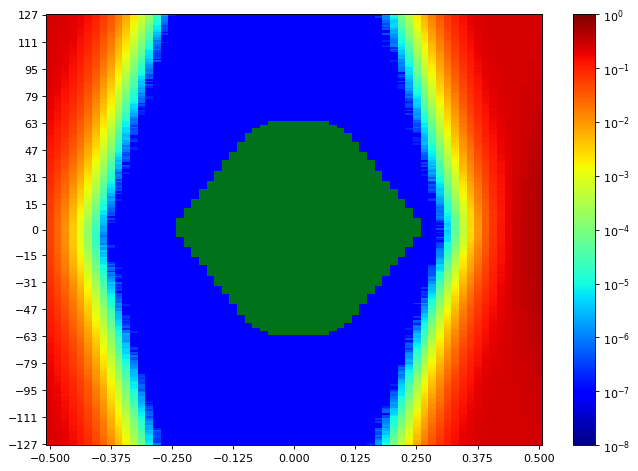

Values plotted in this chart, from the file beside it:
SW Version, 2020.2.2
Date and Time Started, 2022-Jun-08 19:24:22
Date and Time Ended, 2022-Jun-08 19:25:09
Scan Name, Scan 102
Link Settings, 
Reset RX After Applying Settings, false
Open Area, 8975
Horizontal Opening, 43
Horizontal Percentage, 66.15
Vertical Opening, 255
Vertical Percentage, 100
Dwell, BER
Dwell BER, 1e-5
Dwell Time, 0
Horizontal Increment, 1
Horizontal Range, -0.500 UI to 0.500 UI
Vertical Increment, 1
Vertical Range, 100%
Misc Info, ELF Version: 0x0009 SVN: 16356
Scan Start
2d statistical, -32, -31, -30, -29, -28, -27, -26, -25, -24, -23, -22, -21, -20, -19, -18, -17, -16, -15, -14, -13, -12, -11, -10
127, 0.2476, 0.2421, 0.2326, 0.2126, 0.1837, 0.1442, 0.1109, 0.06712, 0.03926, 0.01716, 0.0077, 0.002392, 0.0007376, 0.0001765, 2.53681e-05, 1.33516e-06, 9.53689e-08, 9.53689e-08, 9.53689e-08, 9.53689e-08, 9.53689e-08, 9.53689e-08, 9.53689e-08
126, 0.247, 0.2421, 0.2317, 0.2095, 0.1815, 0.1448, 0.1005, 0.06491, 0.03827, 0.01628, 0.007197, 0.002129, 0.0006996, 0.0001579, 2.4033e-05, 2.19348e-06, 1.90738e-07, 9.53689e-08, 9.53689e-08, 9.53689e-08, 9.53689e-08, 9.53689e-08, 9.53689e-08
125, 0.2457, 0.2408, 0.2301, 0.2063, 0.1803, 0.1438, 0.1008, 0.06157, 0.03584, 0.01593, 0.006692, 0.002131, 0.0006685, 0.0001538, 1.421e-05, 1.2398e-06, 9.53689e-08, 9.53689e-08, 9.53689e-08, 9.53689e-08, 9.53689e-08, 9.53689e-08, 9.53689e-08
124, 0.2469, 0.2402, 0.2288, 0.205, 0.1772, 0.1363, 0.09619, 0.06091, 0.03355, 0.01501, 0.005986, 0.001873, 0.0005543, 0.0001372, 1.69757e-05, 9.53689e-07, 9.53689e-08, 9.53689e-08, 9.53689e-08, 9.53689e-08, 9.53689e-08, 9.53689e-08, 9.53689e-08
123, 0.2451, 0.239, 0.2284, 0.2028, 0.1735, 0.1353, 0.09863, 0.0553, 0.03319, 0.01474, 0.005796, 0.00185, 0.0005077, 0.0001244, 1.03952e-05, 9.53689e-07, 9.53689e-08, 9.53689e-08, 9.53689e-08, 9.53689e-08, 9.53689e-08, 9.53689e-08, 9.53689e-08
122, 0.2467, 0.2386, 0.2258, 0.2053, 0.1707, 0.1351, 0.08992, 0.05607, 0.0325, 0.01365, 0.005432, 0.001651, 0.0004603, 0.0001001, 1.23026e-05, 7.62951e-07, 9.53689e-08, 9.53689e-08, 9.53689e-08, 9.53689e-08, 9.53689e-08, 9.53689e-08, 9.53689e-08
121, 0.245, 0.2381, 0.2254, 0.204, 0.1683, 0.1313, 0.08829, 0.0557, 0.03216, 0.01337, 0.005178, 0.001478, 0.0004273, 8.96468e-05, 1.04906e-05, 5.72213e-07, 9.53689e-08, 9.53689e-08, 9.53689e-08, 9.53689e-08, 9.53689e-08, 9.53689e-08, 9.53689e-08
120, 0.244, 0.235, 0.2222, 0.2025, 0.1667, 0.1295, 0.08778, 0.05287, 0.03125, 0.01291, 0.004753, 0.001325, 0.0003899, 6.7998e-05, 7.72488e-06, 2.86107e-07, 9.53689e-08, 9.53689e-08, 9.53689e-08, 9.53689e-08, 9.53689e-08, 9.53689e-08, 9.53689e-08
119, 0.246, 0.2365, 0.2203, 0.1972, 0.166, 0.1263, 0.089, 0.05002, 0.0288, 0.01254, 0.004303, 0.001206, 0.0003305, 7.12406e-05, 7.43877e-06, 3.81476e-07, 9.53689e-08, 9.53689e-08, 9.53689e-08, 9.53689e-08, 9.53689e-08, 9.53689e-08, 9.53689e-08
118, 0.2442, 0.2346, 0.2197, 0.1886, 0.1639, 0.1212, 0.08148, 0.0489, 0.02749, 0.01141, 0.004138, 0.00112, 0.0003074, 6.4374e-05, 7.15267e-06, 3.81476e-07, 9.53689e-08, 9.53689e-08, 9.53689e-08, 9.53689e-08, 9.53689e-08, 9.53689e-08, 9.53689e-08
117, 0.2432, 0.2323, 0.2174, 0.1918, 0.1581, 0.1256, 0.08207, 0.04633, 0.02768, 0.01029, 0.003648, 0.001002, 0.0002898, 4.81613e-05, 5.43603e-06, 2.86107e-07, 9.53689e-08, 9.53689e-08, 9.53689e-08, 9.53689e-08, 9.53689e-08, 9.53689e-08, 9.53689e-08
116, 0.2434, 0.2333, 0.2148, 0.1898, 0.1558, 0.1111, 0.07602, 0.04519, 0.02459, 0.009797, 0.003434, 0.0008566, 0.0002325, 4.17716e-05, 3.0518e-06, 9.53689e-08, 9.53689e-08, 9.53689e-08, 9.53689e-08, 9.53689e-08, 9.53689e-08, 9.53689e-08, 9.53689e-08
115, 0.2429, 0.2326, 0.215, 0.1858, 0.1541, 0.1117, 0.07442, 0.04252, 0.02287, 0.008981, 0.003197, 0.0008303, 0.0002112, 3.63355e-05, 3.62402e-06, 2.86107e-07, 9.53689e-08, 9.53689e-08, 9.53689e-08, 9.53689e-08, 9.53689e-08, 9.53689e-08, 9.53689e-08
114, 0.2424, 0.2295, 0.2142, 0.1865, 0.1495, 0.112, 0.07335, 0.04074, 0.02131, 0.008677, 0.003028, 0.0008294, 0.0002008, 3.46189e-05, 2.47959e-06, 9.53689e-08, 9.53689e-08, 9.53689e-08, 9.53689e-08, 9.53689e-08, 9.53689e-08, 9.53689e-08, 9.53689e-08
113, 0.2414, 0.2292, 0.2093, 0.1824, 0.1441, 0.1056, 0.07238, 0.03877, 0.02098, 0.007933, 0.002812, 0.0007479, 0.000189, 2.85153e-05, 1.90738e-06, 9.53689e-08, 9.53689e-08, 9.53689e-08, 9.53689e-08, 9.53689e-08, 9.53689e-08, 9.53689e-08, 9.53689e-08
112, 0.2408, 0.2292, 0.2104, 0.1809, 0.1439, 0.1053, 0.06743, 0.03766, 0.01986, 0.006821, 0.002561, 0.0006791, 0.0001483, 2.81338e-05, 1.5259e-06, 9.53689e-08, 9.53689e-08, 9.53689e-08, 9.53689e-08, 9.53689e-08, 9.53689e-08, 9.53689e-08, 9.53689e-08
111, 0.2391, 0.2281, 0.2078, 0.1804, 0.1421, 0.1048, 0.06519, 0.036, 0.01885, 0.006338, 0.002446, 0.0005638, 0.000126, 2.03136e-05, 7.62951e-07, 9.53689e-08, 9.53689e-08, 9.53689e-08, 9.53689e-08, 9.53689e-08, 9.53689e-08, 9.53689e-08, 9.53689e-08
110, 0.2412, 0.2272, 0.2066, 0.1778, 0.1409, 0.09813, 0.06155, 0.0356, 0.01751, 0.006392, 0.002279, 0.0005278, 0.0001225, 1.67849e-05, 1.33516e-06, 1.90738e-07, 9.53689e-08, 9.53689e-08, 9.53689e-08, 9.53689e-08, 9.53689e-08, 9.53689e-08, 9.53689e-08
109, 0.239, 0.2278, 0.2047, 0.1693, 0.1374, 0.09853, 0.06171, 0.03276, 0.01666, 0.00634, 0.00209, 0.0005072, 0.0001223, 1.35424e-05, 8.5832e-07, 9.53689e-08, 9.53689e-08, 9.53689e-08, 9.53689e-08, 9.53689e-08, 9.53689e-08, 9.53689e-08, 9.53689e-08
108, 0.2376, 0.2247, 0.2033, 0.1705, 0.1343, 0.09392, 0.05873, 0.03143, 0.016, 0.005737, 0.001921, 0.0004682, 9.63226e-05, 1.17304e-05, 6.67582e-07, 9.53689e-08, 9.53689e-08, 9.53689e-08, 9.53689e-08, 9.53689e-08, 9.53689e-08, 9.53689e-08, 9.53689e-08
107, 0.2373, 0.2233, 0.1966, 0.1695, 0.1311, 0.08868, 0.0565, 0.03026, 0.01622, 0.005226, 0.001765, 0.0004253, 9.25078e-05, 1.10628e-05, 4.76844e-07, 9.53689e-08, 9.53689e-08, 9.53689e-08, 9.53689e-08, 9.53689e-08, 9.53689e-08, 9.53689e-08, 9.53689e-08
106, 0.2365, 0.2231, 0.2016, 0.1655, 0.1286, 0.09112, 0.05473, 0.03079, 0.01429, 0.004812, 0.001757, 0.0003512, 7.38155e-05, 9.06004e-06, 7.62951e-07, 9.53689e-08, 9.53689e-08, 9.53689e-08, 9.53689e-08, 9.53689e-08, 9.53689e-08, 9.53689e-08, 9.53689e-08
105, 0.2355, 0.2204, 0.1949, 0.162, 0.1255, 0.08775, 0.0515, 0.02764, 0.01373, 0.00478, 0.001565, 0.0003118, 6.19898e-05, 6.38972e-06, 3.81476e-07, 9.53689e-08, 9.53689e-08, 9.53689e-08, 9.53689e-08, 9.53689e-08, 9.53689e-08, 9.53689e-08, 9.53689e-08
104, 0.2362, 0.2185, 0.1976, 0.1603, 0.1217, 0.08694, 0.0505, 0.02587, 0.01231, 0.004488, 0.001346, 0.0003097, 5.70306e-05, 6.29435e-06, 2.86107e-07, 9.53689e-08, 9.53689e-08, 9.53689e-08, 9.53689e-08, 9.53689e-08, 9.53689e-08, 9.53689e-08, 9.53689e-08
103, 0.2341, 0.2167, 0.19, 0.1586, 0.119, 0.0814, 0.05075, 0.02639, 0.01175, 0.00394, 0.001233, 0.0002833, 4.76844e-05, 6.10361e-06, 2.86107e-07, 9.53689e-08, 9.53689e-08, 9.53689e-08, 9.53689e-08, 9.53689e-08, 9.53689e-08, 9.53689e-08, 9.53689e-08
102, 0.2342, 0.2168, 0.1888, 0.1583, 0.1182, 0.08005, 0.04813, 0.02558, 0.01128, 0.003744, 0.001196, 0.0002448, 4.62539e-05, 4.95918e-06, 2.86107e-07, 9.53689e-08, 9.53689e-08, 9.53689e-08, 9.53689e-08, 9.53689e-08, 9.53689e-08, 9.53689e-08, 9.53689e-08
101, 0.2315, 0.2133, 0.1869, 0.1535, 0.1156, 0.07887, 0.04735, 0.02377, 0.01012, 0.003642, 0.001098, 0.0002006, 3.6717e-05, 4.57771e-06, 3.81476e-07, 9.53689e-08, 9.53689e-08, 9.53689e-08, 9.53689e-08, 9.53689e-08, 9.53689e-08, 9.53689e-08, 9.53689e-08
100, 0.2329, 0.2108, 0.1848, 0.1486, 0.1129, 0.07295, 0.04447, 0.02182, 0.009864, 0.00338, 0.00102, 0.0001975, 3.748e-05, 3.14717e-06, 9.53689e-08, 9.53689e-08, 9.53689e-08, 9.53689e-08, 9.53689e-08, 9.53689e-08, 9.53689e-08, 9.53689e-08, 9.53689e-08
99, 0.2293, 0.2103, 0.1838, 0.1488, 0.1093, 0.07287, 0.04126, 0.0218, 0.009437, 0.003072, 0.0009055, 0.000174, 2.90875e-05, 3.33791e-06, 4.76844e-07, 9.53689e-08, 9.53689e-08, 9.53689e-08, 9.53689e-08, 9.53689e-08, 9.53689e-08, 9.53689e-08, 9.53689e-08
98, 0.2284, 0.2057, 0.1797, 0.1446, 0.108, 0.06958, 0.04343, 0.01945, 0.008665, 0.002711, 0.0008039, 0.0001366, 2.13626e-05, 2.47959e-06, 9.53689e-08, 9.53689e-08, 9.53689e-08, 9.53689e-08, 9.53689e-08, 9.53689e-08, 9.53689e-08, 9.53689e-08, 9.53689e-08
97, 0.229, 0.207, 0.1792, 0.1405, 0.1046, 0.06905, 0.03941, 0.01914, 0.008065, 0.002569, 0.0007067, 0.0001286, 1.85016e-05, 1.5259e-06, 9.53689e-08, 9.53689e-08, 9.53689e-08, 9.53689e-08, 9.53689e-08, 9.53689e-08, 9.53689e-08, 9.53689e-08, 9.53689e-08
96, 0.2268, 0.2041, 0.1762, 0.1396, 0.1004, 0.06611, 0.04015, 0.01852, 0.007657, 0.002227, 0.0006727, 0.0001316, 2.03136e-05, 1.43053e-06, 9.53689e-08, 9.53689e-08, 9.53689e-08, 9.53689e-08, 9.53689e-08, 9.53689e-08, 9.53689e-08, 9.53689e-08, 9.53689e-08
95, 0.2214, 0.202, 0.1724, 0.1366, 0.09771, 0.06198, 0.03687, 0.01692, 0.007079, 0.002141, 0.0006035, 0.0001132, 1.54498e-05, 1.2398e-06, 9.53689e-08, 9.53689e-08, 9.53689e-08, 9.53689e-08, 9.53689e-08, 9.53689e-08, 9.53689e-08, 9.53689e-08, 9.53689e-08
94, 0.2216, 0.2018, 0.1698, 0.1353, 0.0951, 0.06161, 0.03413, 0.01659, 0.006744, 0.002041, 0.000549, 9.88975e-05, 1.28748e-05, 7.62951e-07, 9.53689e-08, 9.53689e-08, 9.53689e-08, 9.53689e-08, 9.53689e-08, 9.53689e-08, 9.53689e-08, 9.53689e-08, 9.53689e-08
93, 0.2235, 0.1979, 0.1689, 0.1297, 0.09256, 0.05927, 0.03313, 0.0152, 0.006243, 0.001855, 0.0005086, 8.41154e-05, 1.09674e-05, 8.5832e-07, 9.53689e-08, 9.53689e-08, 9.53689e-08, 9.53689e-08, 9.53689e-08, 9.53689e-08, 9.53689e-08, 9.53689e-08, 9.53689e-08
92, 0.2178, 0.1934, 0.1669, 0.1297, 0.09106, 0.05743, 0.03139, 0.01464, 0.005914, 0.001808, 0.0004204, 7.62951e-05, 1.15396e-05, 9.53689e-07, 9.53689e-08, 9.53689e-08, 9.53689e-08, 9.53689e-08, 9.53689e-08, 9.53689e-08, 9.53689e-08, 9.53689e-08, 9.53689e-08
91, 0.219, 0.1948, 0.1643, 0.1269, 0.08896, 0.0567, 0.02992, 0.01387, 0.005708, 0.00144, 0.0003783, 6.58999e-05, 9.53689e-06, 3.81476e-07, 9.53689e-08, 9.53689e-08, 9.53689e-08, 9.53689e-08, 9.53689e-08, 9.53689e-08, 9.53689e-08, 9.53689e-08, 9.53689e-08
90, 0.2178, 0.1896, 0.1638, 0.124, 0.08578, 0.05201, 0.03034, 0.01247, 0.005344, 0.001589, 0.0003627, 4.93057e-05, 5.62676e-06, 3.81476e-07, 9.53689e-08, 9.53689e-08, 9.53689e-08, 9.53689e-08, 9.53689e-08, 9.53689e-08, 9.53689e-08, 9.53689e-08, 9.53689e-08
89, 0.2165, 0.189, 0.1578, 0.1202, 0.08322, 0.05119, 0.02839, 0.01205, 0.004684, 0.001358, 0.0002992, 5.14992e-05, 6.10361e-06, 5.72213e-07, 9.53689e-08, 9.53689e-08, 9.53689e-08, 9.53689e-08, 9.53689e-08, 9.53689e-08, 9.53689e-08, 9.53689e-08, 9.53689e-08
88, 0.2185, 0.1888, 0.1551, 0.1174, 0.08197, 0.05235, 0.02721, 0.01097, 0.004421, 0.001249, 0.0002918, 3.70031e-05, 4.48234e-06, 9.53689e-08, 9.53689e-08, 9.53689e-08, 9.53689e-08, 9.53689e-08, 9.53689e-08, 9.53689e-08, 9.53689e-08, 9.53689e-08, 9.53689e-08
... 216 more rows
